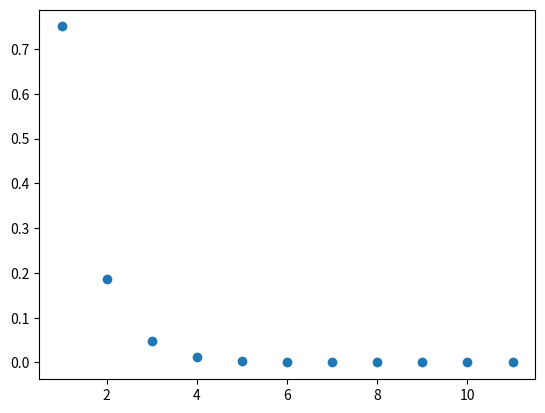

This chart was generated by the following Python code:
import random
import numpy as np

def roll_until_all_appear(n: int) -> float:
    '''
    Simulate until all faces appear.
    Repeat this simulation n times

    Input
    n: number of repetitions of the simulation

    Output: average number of rolls until all faces appear
    '''
    dice = [1,2,3,4,5,6]
    n_rolls_list = []   

    for _ in range(n):
        appeared = []
        n_rolls = 0 

        while len(appeared) < 6:
            roll = random.choice(dice)
            n_rolls += 1

            if roll not in appeared:
                appeared.append(roll)
       
        n_rolls_list.append(n_rolls)

    return sum(n_rolls_list) / n


roll_until_all_appear(1000000)



def simulate_gamblers(n:int, p:float, init_cap: int, win_cap: int, get_win: int = 1, get_lose: int = -1, verbose = True) -> float:
    '''
    Simulate gambler's ruin
    
    Input
    n: number of simulations
    p: probability of winning
    init: initial capital
    win: capital to reach to win

    Output
    average number of rounds to end the game
    '''

    rounds_list = []
    lose_count = 0
    win_count = 0


    for _ in range(n):
        capital = init_cap
        rounds = 0


        while capital > 0 and capital < win_cap:
            roll = random.uniform(0,1)

            if roll < p:
                capital += get_win
            else:
                capital += get_lose
            
            rounds += 1
        
        if capital == 0:
            lose_count += 1
        else:
            win_count += 1
    
        rounds_list.append(rounds)
    
    average_rounds = sum(rounds_list) / n
    win_rate = win_count / n
    lose_rate = lose_count / n
    if verbose:
        print(f'Simul params: n={n}, p={p}, init_cap={init_cap}, win_cap={win_cap}, get_win={get_win}, get_lose={get_lose}')
        print(f'Average rounds: {average_rounds:.2f}')
        print(f'Win rate: {win_rate * 100:.1f} %')
        print(f'Lose rate: {lose_rate * 100:.1f} %')

    return average_rounds, win_rate, lose_rate


average_rounds, win_rate, lose_rate = simulate_gamblers(1000, 0.55, 10, 20)



alice = {}
bob = {}

Nsims = 1000000

for i in range(Nsims):
    round = 1
    still_playing = True
    while still_playing:
        bob_flip = random.choice(["H", "T"], )
        if bob_flip == "H":
            bob[round] = bob.get(round, 0) + 1
            still_playing = False
            break
        
        alice_flip = random.choice(["H", "T"])
        if alice_flip == "H":
            alice[round] = alice.get(round, 0) + 1
            still_playing = False
        
        round += 1


bob

bob_total_win = sum(bob.values())
prob_W1_given_bobWin = bob.get(1, 0) / bob_total_win
print(f"prob_W1_given_bobWin = {prob_W1_given_bobWin}")
print(f'prob_bob_total_win = {bob_total_win / Nsims}')

alice_total_win = sum(alice.values())
prob_W1_given_aliceWin = alice.get(1, 0) / alice_total_win
print(f"prob_W1_given_aliceWin = {prob_W1_given_aliceWin}")
print(f'prob_alice_total_win = {alice_total_win / Nsims}')

from matplotlib import pyplot as plt
plt.scatter(bob.keys(), [val_i / sum(bob.values()) for val_i in bob.values()], label = "Bob")
# expo? geo? 

